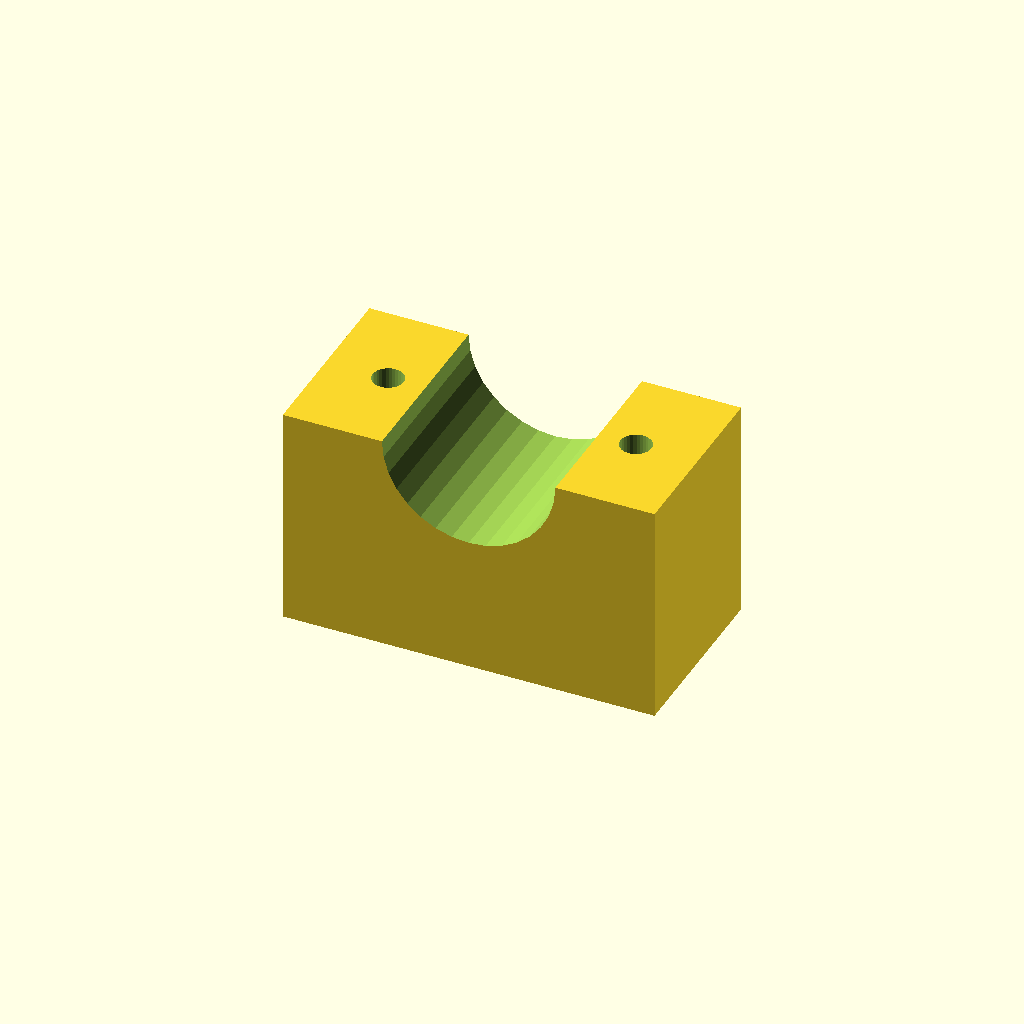
Cell 1: rendered with the file's own defaults.
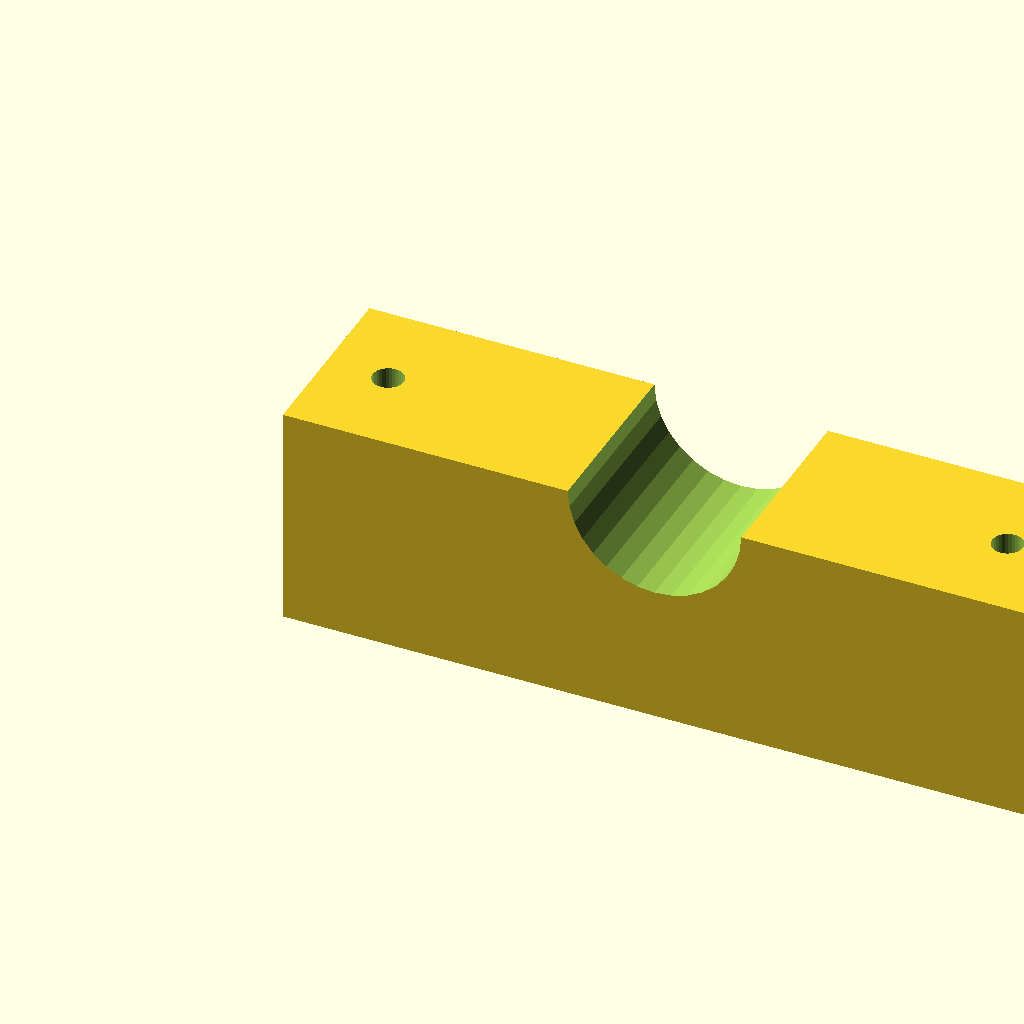
Cell 2: blk_l = 120 (everything else at default).
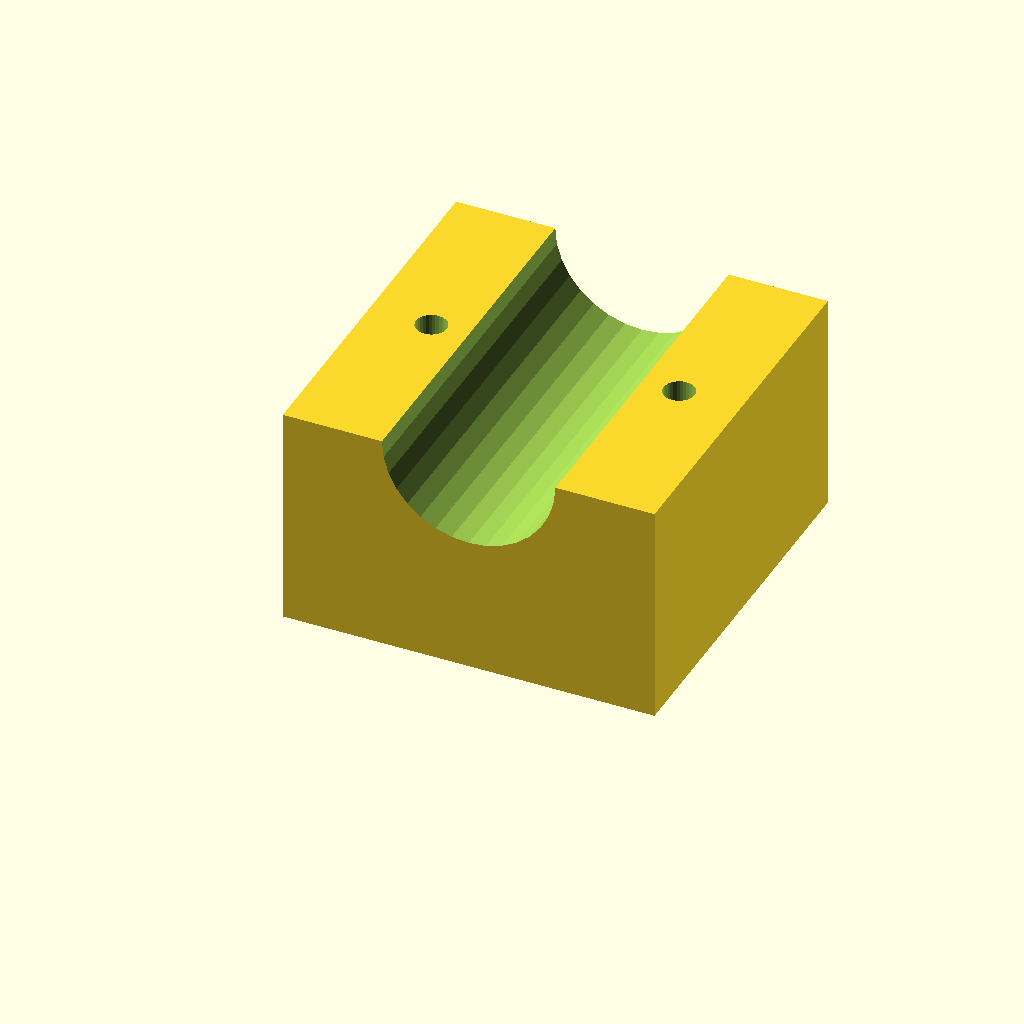
Cell 3: the same model with blk_w = 60.
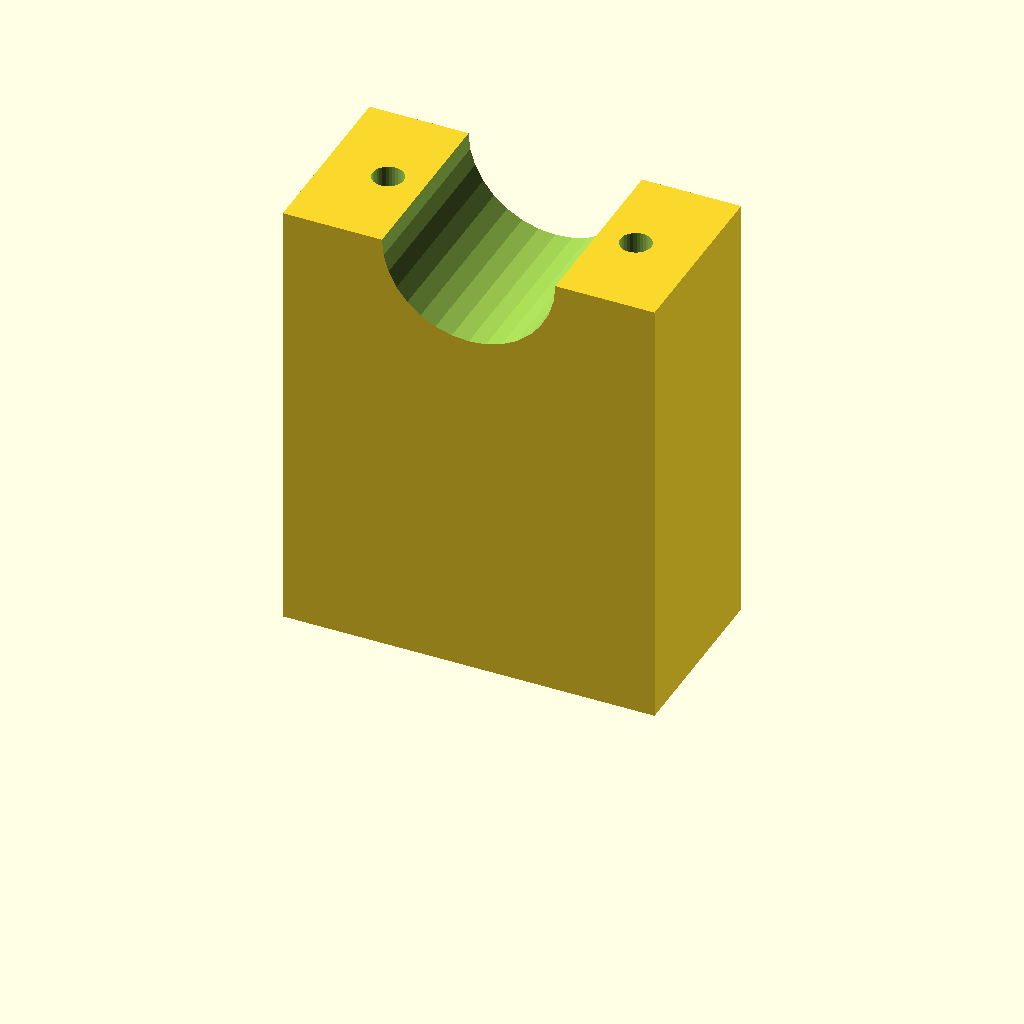
Cell 4: blk_h = 72 (everything else at default).
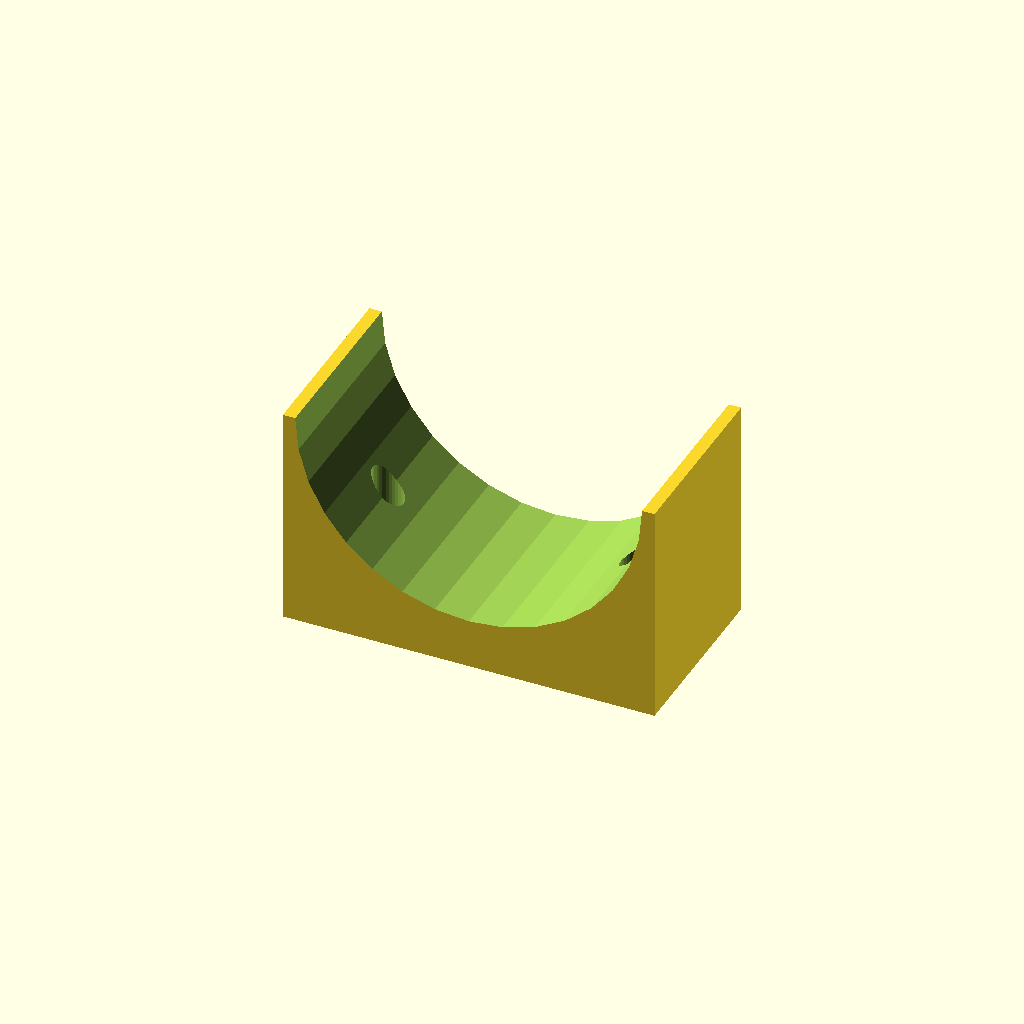
Cell 5 — clamp_r set to 28, the other parameters unchanged.
All cells are drawn from one camera (rotation 55°, 0°, 25°, orthographic, colour scheme Cornfield), so only the parameter changes between them.
OpenSCAD source file optional_data/data/solid3/saddleclamp/part_0048.scad:
$fn = 32;

// ----------------------------------------------------------------------
// Saddle clamp: plain shaft clamp
// ----------------------------------------------------------------------

// --- parameters (mm) ---
blk_l = 60;               // block length, X
blk_w = 30;               // block width, Y
blk_h = 36;               // block height
clamp_r = 14;             // shaft groove radius
hole_r = 2.5;             // bolt hole radius
hole_m = 10;              // bolt hole margin from the ends

saw_depth = clamp_r + 3;  // saw kerf depth

difference() {
  cube([blk_l, blk_w, blk_h]);
  translate([blk_l / 2, -1, blk_h])
    rotate([-90, 0, 0])
      cylinder(h = blk_w + 2, r = clamp_r);
  for (sx = [0, 1])
    translate([sx ? blk_l - hole_m : hole_m, blk_w / 2, -1])
      cylinder(r = hole_r, h = blk_h + 2);
}
Parameter table extracted from the source (name, type, default, range or options):
blk_l: number, default 60
blk_w: number, default 30
blk_h: number, default 36
clamp_r: number, default 14
hole_r: number, default 2.5
hole_m: number, default 10
